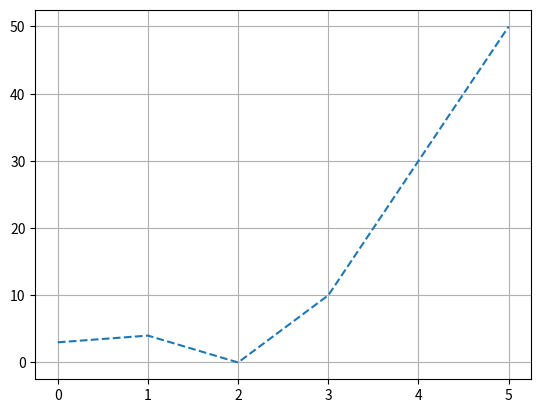

This chart was generated by the following Python code:
import numpy as np
import matplotlib.pyplot as plt

# criando um array numpy
vector = np.array([3,4,0,10,30,50])
print(vector)
plt.plot(vector, linestyle = "--")
plt.grid()
plt.show()

#criando uma lista
lista = [20,30,2,11,5,70,50]
print(lista)
dobro_lista = [lista*2 for i in lista]
print(dobro_lista)
dobro_array = vector*2
print(dobro_array)
